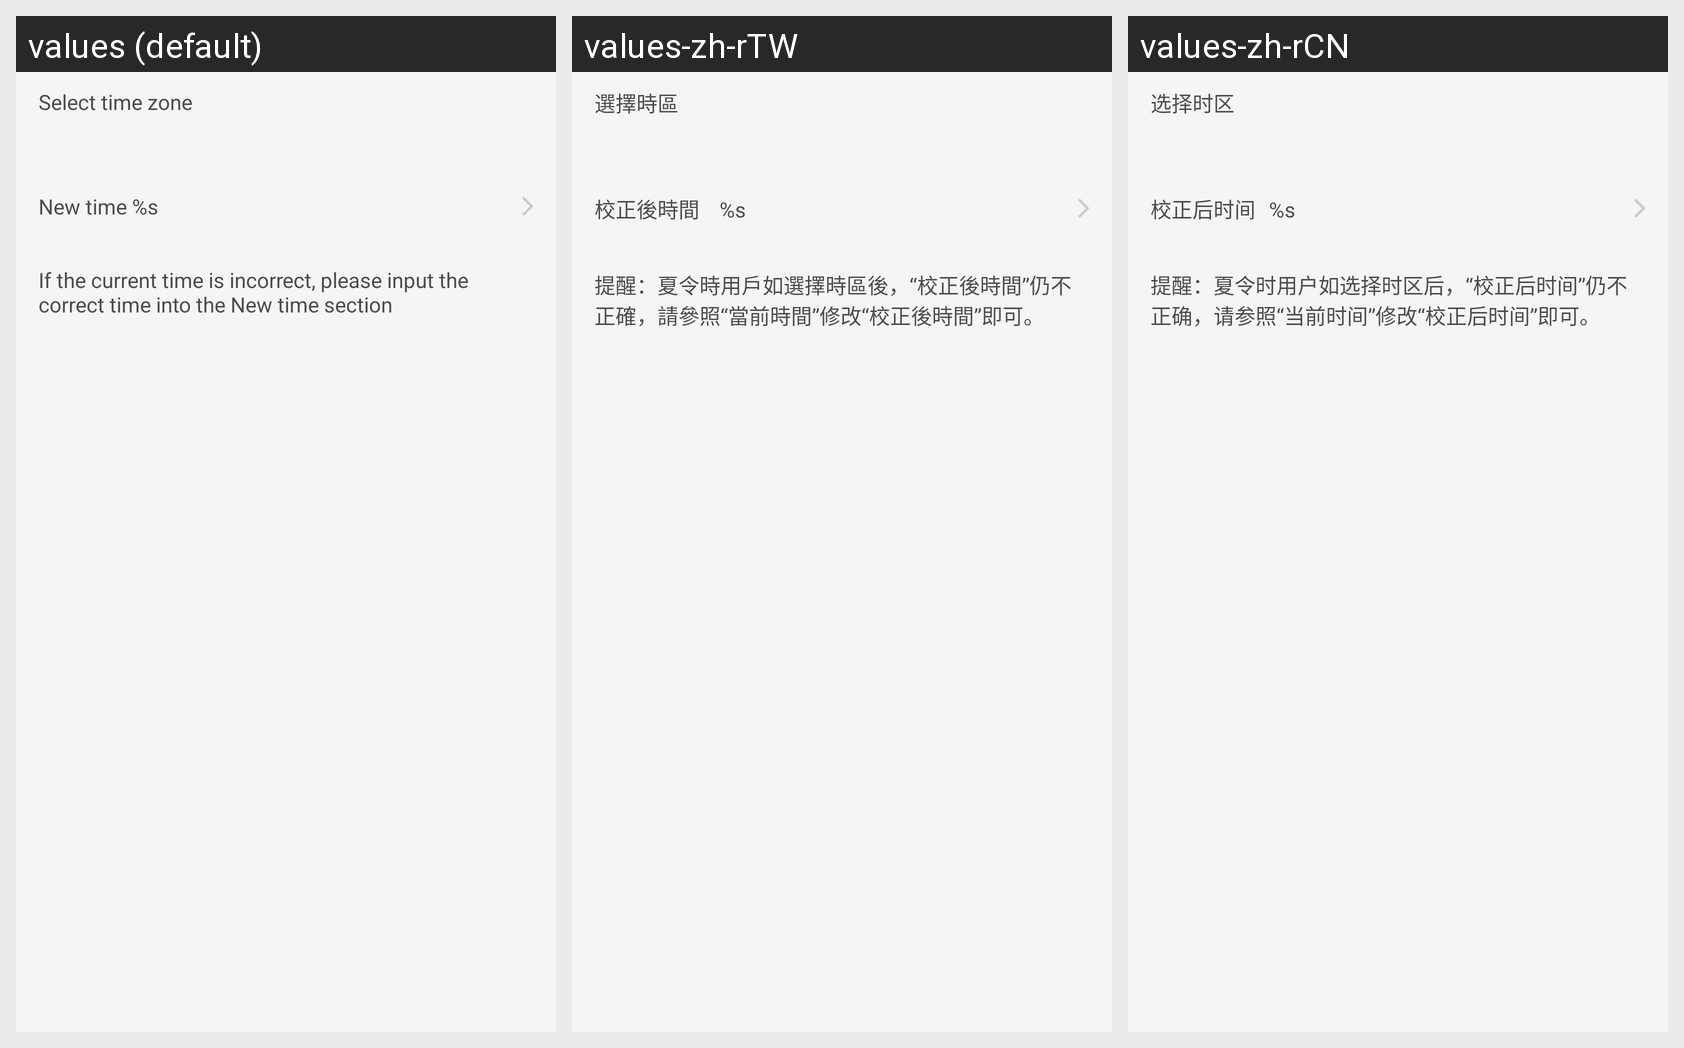

For this localized Android screen grid, give each drawn string resource with its value in every locale shown.
Android screen res/layout/activity_time_zone.xml rendered under 3 locales, left to right: values (default), values-zh-rTW, values-zh-rCN. Device: Nexus 5 (rendered at 1080×1920; each locale shown at half size, 540×960, under a caption strip naming it); theme FullScreen.
Strings drawn on this screen, with the default value and each locale's value (text and hints the layout hard-codes, and strings that could not be matched under every locale, appear in the picture but are not listed):

time_zone_select
  values: Select time zone
  values-zh-rTW: 選擇時區
  values-zh-rCN: 选择时区

new_time
  values: New time %s
  values-zh-rTW: 校正後時間    %s
  values-zh-rCN: 校正后时间   %s

time_zone_prompt
  values: If the current time is incorrect, please input the correct time into the New time section
  values-zh-rTW: 提醒：夏令時用戶如選擇時區後，“校正後時間”仍不正確，請參照“當前時間”修改“校正後時間”即可。
  values-zh-rCN: 提醒：夏令时用户如选择时区后，“校正后时间”仍不正确，请参照“当前时间”修改“校正后时间”即可。
